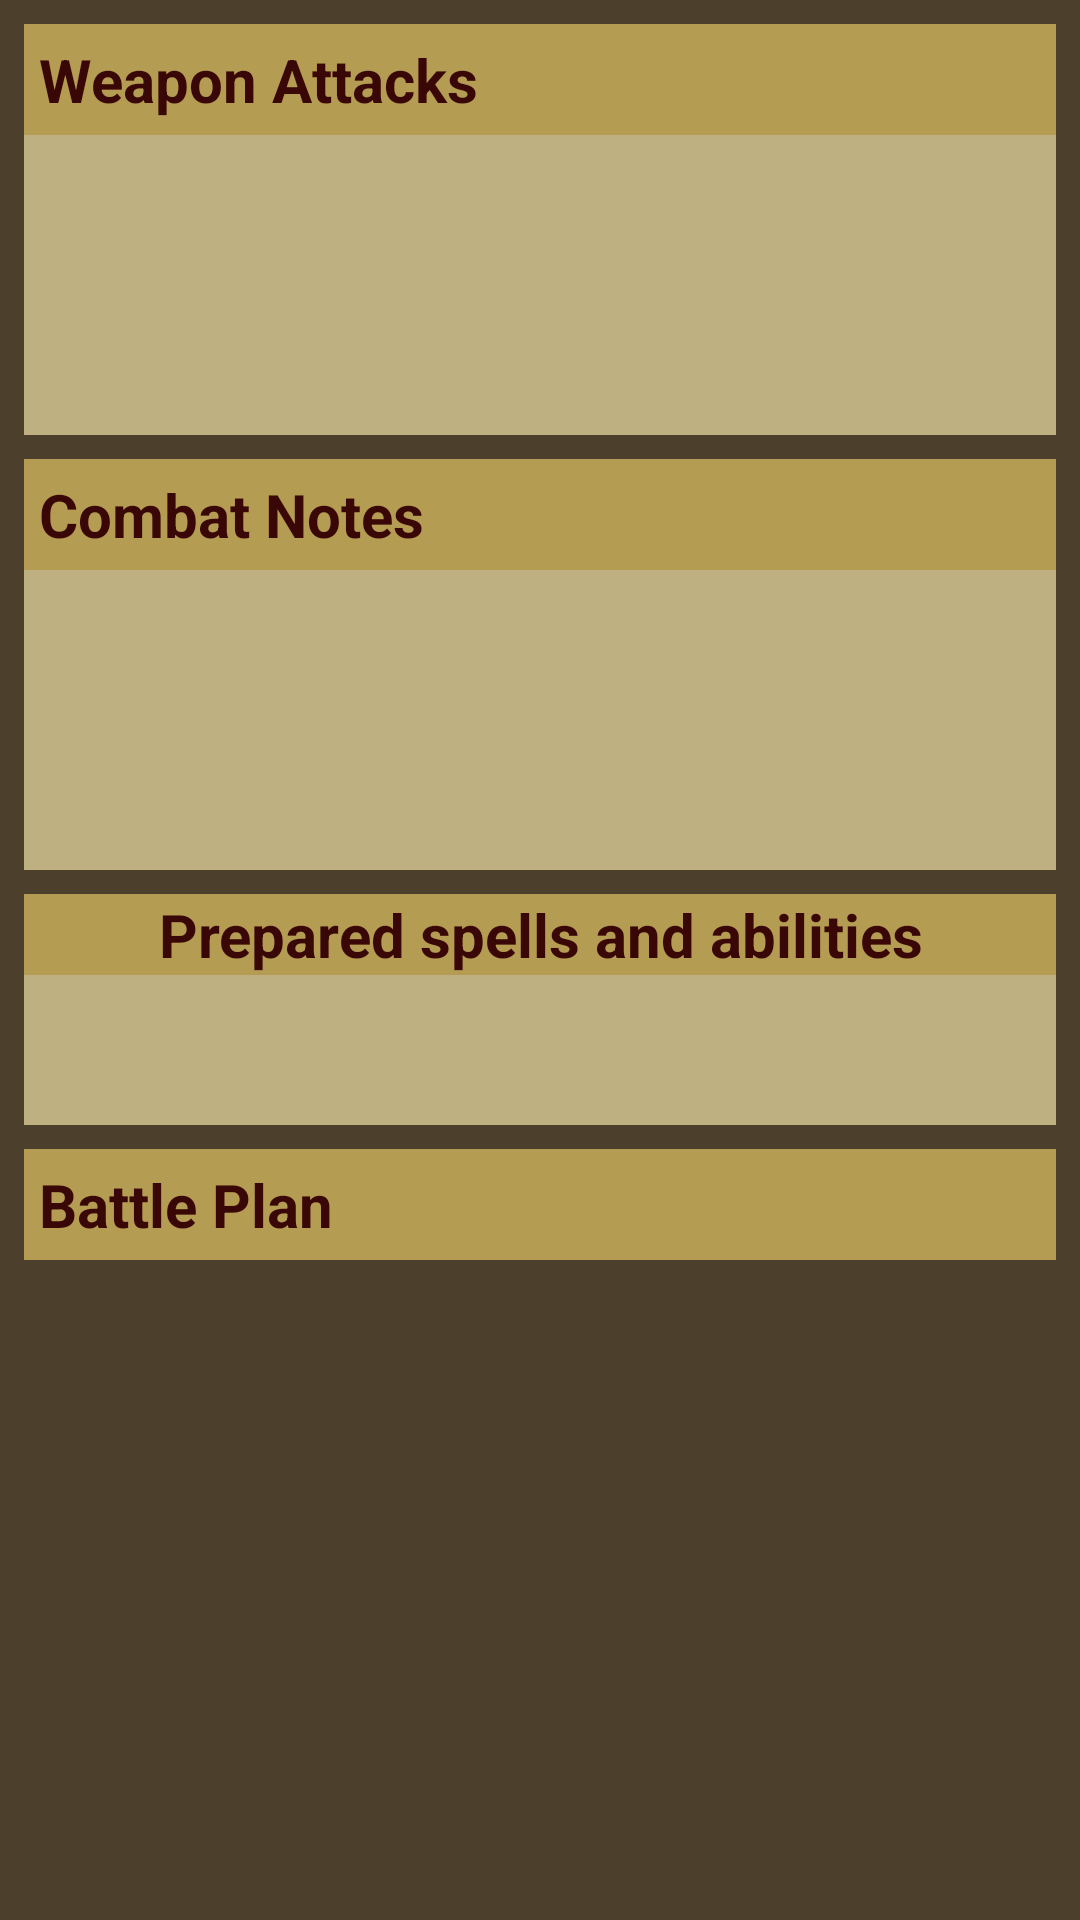

Produce the Android XML layout that renders to this screen, including the resource entries it uses.
<!-- AndroidManifest.xml: application theme Theme.DnDCharacterCreator -->
<!-- res/layout/fragment_combat.xml -->
<?xml version="1.0" encoding="utf-8"?>
<LinearLayout xmlns:android="http://schemas.android.com/apk/res/android"
    xmlns:app="http://schemas.android.com/apk/res-auto"
    xmlns:tools="http://schemas.android.com/tools"
    android:layout_width="match_parent"
    android:layout_height="match_parent"
    android:background="@color/background_classic"
    android:orientation="vertical"
    tools:context=".Combat">

    <androidx.constraintlayout.widget.ConstraintLayout
        android:layout_width="match_parent"
        android:layout_height="match_parent">

        <androidx.constraintlayout.widget.ConstraintLayout
            android:id="@+id/constraintLayout69"
            android:layout_width="0dp"
            android:layout_height="wrap_content"
            android:layout_marginStart="8dp"
            android:layout_marginTop="8dp"
            android:layout_marginEnd="8dp"
            app:layout_constraintBottom_toTopOf="@+id/constraintLayout70"
            app:layout_constraintEnd_toEndOf="parent"
            app:layout_constraintStart_toStartOf="parent"
            app:layout_constraintTop_toTopOf="parent">

            <TextView
                android:id="@+id/weapons_textView2"
                android:layout_width="0dp"
                android:layout_height="wrap_content"
                android:background="@color/views_classic"
                android:padding="5dp"
                android:text="Weapon Attacks"
                android:textColor="@color/labels_text_classic"
                android:textSize="20sp"
                android:textStyle="bold"
                app:layout_constraintBottom_toTopOf="@+id/weaponAttacks_editText"
                app:layout_constraintEnd_toEndOf="parent"
                app:layout_constraintStart_toStartOf="parent"
                app:layout_constraintTop_toTopOf="parent" />

            <EditText
                android:id="@+id/weaponAttacks_editText"
                android:layout_width="0dp"
                android:layout_height="100dp"
                android:background="@color/inputs_classic"
                android:ems="10"
                android:fadeScrollbars="false"
                android:foregroundGravity="top"
                android:gravity="start"
                android:inputType="textMultiLine|textPersonName"
                android:isScrollContainer="true"
                android:nestedScrollingEnabled="true"
                android:overScrollMode="always"
                android:padding="5dp"
                android:scrollbarStyle="insideInset"
                android:scrollbars="vertical"
                android:scrollHorizontally="false"
                android:selectAllOnFocus="false"
                android:textAlignment="viewStart"
                android:textColor="@color/text_classic"
                android:textSize="20sp"
                app:layout_constraintBottom_toBottomOf="parent"
                app:layout_constraintEnd_toEndOf="parent"
                app:layout_constraintStart_toStartOf="parent"
                app:layout_constraintTop_toBottomOf="@+id/weapons_textView2" />
        </androidx.constraintlayout.widget.ConstraintLayout>

        <androidx.constraintlayout.widget.ConstraintLayout
            android:id="@+id/constraintLayout70"
            android:layout_width="0dp"
            android:layout_height="wrap_content"
            android:layout_marginStart="8dp"
            android:layout_marginTop="8dp"
            android:layout_marginEnd="8dp"
            android:layout_marginBottom="8dp"
            app:layout_constraintBottom_toTopOf="@+id/constraintLayout72"
            app:layout_constraintEnd_toEndOf="parent"
            app:layout_constraintStart_toStartOf="parent"
            app:layout_constraintTop_toBottomOf="@+id/constraintLayout69">

            <EditText
                android:id="@+id/combatNotes_editText"
                android:layout_width="0dp"
                android:layout_height="100dp"
                android:background="@color/inputs_classic"
                android:ems="10"
                android:fadeScrollbars="false"
                android:foregroundGravity="top"
                android:gravity="start"
                android:inputType="textMultiLine|textPersonName"
                android:isScrollContainer="true"
                android:nestedScrollingEnabled="true"
                android:overScrollMode="always"
                android:padding="5dp"
                android:scrollbarStyle="insideInset"
                android:scrollbars="vertical"
                android:scrollHorizontally="false"
                android:selectAllOnFocus="false"
                android:textAlignment="viewStart"
                android:textColor="@color/text_classic"
                android:textSize="20sp"
                app:layout_constraintBottom_toBottomOf="parent"
                app:layout_constraintEnd_toEndOf="parent"
                app:layout_constraintStart_toStartOf="parent"
                app:layout_constraintTop_toBottomOf="@+id/weapons_textView3" />

            <TextView
                android:id="@+id/weapons_textView3"
                android:layout_width="0dp"
                android:layout_height="wrap_content"
                android:background="@color/views_classic"
                android:padding="5dp"
                android:text="Combat Notes"
                android:textColor="@color/labels_text_classic"
                android:textSize="20sp"
                android:textStyle="bold"
                app:layout_constraintBottom_toTopOf="@+id/combatNotes_editText"
                app:layout_constraintEnd_toEndOf="parent"
                app:layout_constraintStart_toStartOf="parent"
                app:layout_constraintTop_toTopOf="parent" />
        </androidx.constraintlayout.widget.ConstraintLayout>

        <androidx.constraintlayout.widget.ConstraintLayout
            android:id="@+id/constraintLayout71"
            android:layout_width="0dp"
            android:layout_height="0dp"
            android:layout_marginStart="8dp"
            android:layout_marginEnd="8dp"
            android:layout_marginBottom="8dp"
            app:layout_constraintBottom_toBottomOf="parent"
            app:layout_constraintEnd_toEndOf="parent"
            app:layout_constraintStart_toStartOf="parent"
            app:layout_constraintTop_toBottomOf="@+id/constraintLayout72">

            <TextView
                android:id="@+id/weapons_textView4"
                android:layout_width="0dp"
                android:layout_height="wrap_content"
                android:background="@color/views_classic"
                android:padding="5dp"
                android:text="Battle Plan"
                android:textColor="@color/labels_text_classic"
                android:textSize="20sp"
                android:textStyle="bold"
                app:layout_constraintBottom_toTopOf="@+id/combatDrawing_Button"
                app:layout_constraintEnd_toEndOf="parent"
                app:layout_constraintStart_toStartOf="parent"
                app:layout_constraintTop_toTopOf="parent" />

            <ImageButton
                android:id="@+id/combatDrawing_Button"
                android:layout_width="0dp"
                android:layout_height="0dp"
                android:contentDescription="@string/character_drawing"
                app:layout_constraintBottom_toBottomOf="parent"
                app:layout_constraintEnd_toEndOf="parent"
                app:layout_constraintStart_toStartOf="parent"
                app:layout_constraintTop_toBottomOf="@+id/weapons_textView4"
                app:srcCompat="@drawable/ic_launcher_foreground" />
        </androidx.constraintlayout.widget.ConstraintLayout>

        <androidx.constraintlayout.widget.ConstraintLayout
            android:id="@+id/constraintLayout72"
            android:layout_width="0dp"
            android:layout_height="wrap_content"
            android:layout_marginStart="8dp"
            android:layout_marginEnd="8dp"
            android:layout_marginBottom="8dp"
            app:layout_constraintBottom_toTopOf="@+id/constraintLayout71"
            app:layout_constraintEnd_toEndOf="parent"
            app:layout_constraintStart_toStartOf="parent"
            app:layout_constraintTop_toBottomOf="@+id/constraintLayout70">

            <TextView
                android:id="@+id/preparedAbilitiesSpinnerLabel_textView"
                android:layout_width="0dp"
                android:layout_height="wrap_content"
                android:background="@color/views_classic"
                android:gravity="center_horizontal|center_vertical"
                android:text="Prepared spells and abilities"
                android:textColor="@color/labels_text_classic"
                android:textSize="20sp"
                android:textStyle="bold"
                app:layout_constraintBottom_toTopOf="@+id/preparedAbilitiesSpinner"
                app:layout_constraintEnd_toEndOf="parent"
                app:layout_constraintStart_toStartOf="parent"
                app:layout_constraintTop_toTopOf="parent" />

            <Spinner
                android:id="@+id/preparedAbilitiesSpinner"
                android:layout_width="0dp"
                android:layout_height="50dp"
                android:background="@color/inputs_classic"
                app:layout_constraintBottom_toBottomOf="parent"
                app:layout_constraintEnd_toEndOf="parent"
                app:layout_constraintStart_toStartOf="parent"
                app:layout_constraintTop_toBottomOf="@+id/preparedAbilitiesSpinnerLabel_textView" />
        </androidx.constraintlayout.widget.ConstraintLayout>

    </androidx.constraintlayout.widget.ConstraintLayout>
</LinearLayout>
<!-- resources referenced by this layout -->
<resources>
  <color name="background_classic">#4C402D</color>
      //------copies so i can play with colors---
  <color name="inputs_classic">#BFB081</color>
  <color name="labels_text_classic">#3A0707</color>
  <color name="text_classic">#3A0707</color>
  <color name="views_classic">#E6C1A758</color>
  <string name="character_drawing">Character Drawing</string>
</resources>
